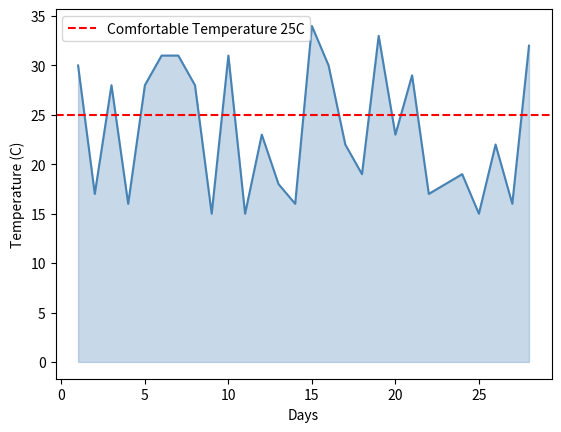

This chart was generated by the following Python code:

# Assignment# 15

# Create a weekly temperature chart for 4 weeks (28 days) using random values between 15 and
# 35.
# Plot it as a line chart.
# Then use plt.fill_between() to shade the area under the line in light blue with alpha=0.3.
# Also add a horizontal dashed line at 25 (comfortable temperature).
# Label that line in the legend.

# Begin your work here

import matplotlib.pyplot as plt
import numpy as np

days = list(range(1, 29))
random_temps = np.random.randint(15, 35, 28)

plt.plot(days , random_temps, color = "steelblue")
plt.fill_between(days, random_temps, color = "steelblue", alpha = 0.3)
plt.axhline(25, color = "red", ls = "--", label = "Comfortable Temperature 25C")
plt.xlabel("Days")
plt.ylabel("Temperature (C)")
plt.legend()
plt.show()
